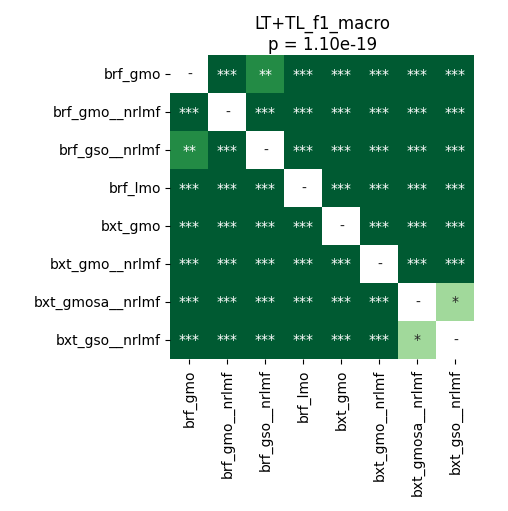

Data behind this chart, as committed beside it:
	brf_gmo	brf_gmo__nrlmf	brf_gso__nrlmf	brf_lmo	bxt_gmo	bxt_gmo__nrlmf	bxt_gmosa__nrlmf	bxt_gso__nrlmf
brf_gmo	1.0	3.715183423913044e-05	0.009526	3.715183423913044e-05	3.715183423913044e-05	3.715183423913044e-05	3.715183423913044e-05	3.715183423913044e-05
brf_gmo__nrlmf	3.715183423913044e-05	1.0	3.715183423913044e-05	3.715183423913044e-05	3.715183423913044e-05	6.835937499999999e-05	3.715183423913044e-05	3.715183423913044e-05
brf_gso__nrlmf	0.009526	3.715183423913044e-05	1.0	3.715183423913044e-05	3.715183423913044e-05	3.715183423913044e-05	3.715183423913044e-05	3.715183423913044e-05
brf_lmo	3.715183423913044e-05	3.715183423913044e-05	3.715183423913044e-05	1.0	3.715183423913044e-05	3.715183423913044e-05	3.715183423913044e-05	9.859525240384616e-05
bxt_gmo	3.715183423913044e-05	3.715183423913044e-05	3.715183423913044e-05	3.715183423913044e-05	1.0	3.715183423913044e-05	3.715183423913044e-05	6.835937499999999e-05
bxt_gmo__nrlmf	3.715183423913044e-05	6.835937499999999e-05	3.715183423913044e-05	3.715183423913044e-05	3.715183423913044e-05	1.0	3.715183423913044e-05	3.715183423913044e-05
bxt_gmosa__nrlmf	3.715183423913044e-05	3.715183423913044e-05	3.715183423913044e-05	3.715183423913044e-05	3.715183423913044e-05	3.715183423913044e-05	1.0	0.01099
bxt_gso__nrlmf	3.715183423913044e-05	3.715183423913044e-05	3.715183423913044e-05	9.859525240384616e-05	6.835937499999999e-05	3.715183423913044e-05	0.01099	1.0
